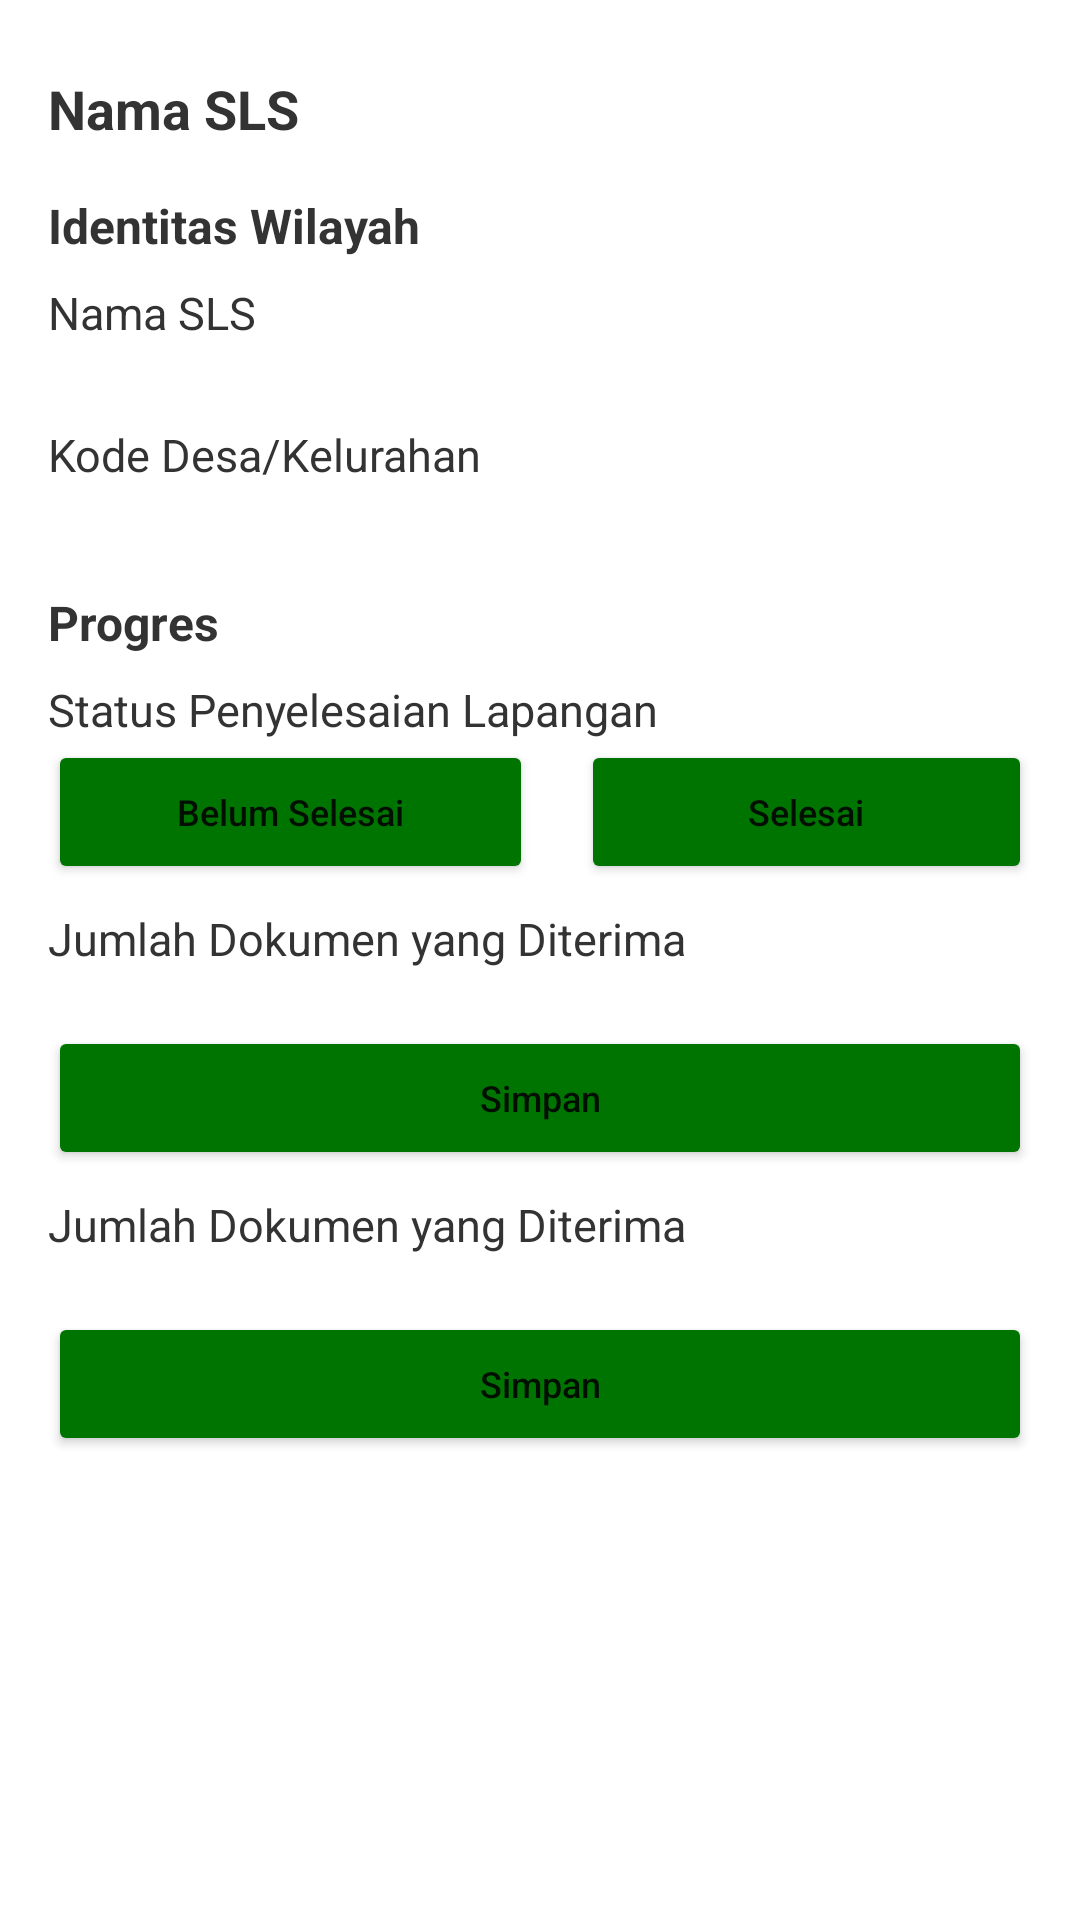

Here is an Android app screen rendered from its layout file. Give the layout XML and the strings, colors and styles it references.
<!-- AndroidManifest.xml: application theme Theme.Mon_st2023 -->
<!-- res/layout/fragment_edit_sls.xml -->
<?xml version="1.0" encoding="utf-8"?>
<FrameLayout xmlns:android="http://schemas.android.com/apk/res/android"
    xmlns:tools="http://schemas.android.com/tools"
    android:layout_width="match_parent"
    android:layout_height="match_parent"
    tools:context=".ui.edit_sls.EditSlsFragment">

    <ScrollView
        android:layout_width="match_parent"
        android:layout_height="match_parent">
        <LinearLayout
            android:layout_width="match_parent"
            android:layout_height="wrap_content"
            android:padding="16dp"
            android:layout_marginTop="8dp"
            android:layout_marginBottom="8dp"
            android:orientation="vertical"
            android:background="@color/white">
            <TextView
                android:id="@+id/txt_sls_name"
                android:layout_width="match_parent"
                android:layout_height="wrap_content"
                android:layout_marginBottom="16dp"
                android:textSize="18sp"
                android:textStyle="bold"
                android:textColor="@color/black_300"
                android:text="Nama SLS" />

            <TextView
                android:layout_width="match_parent"
                android:layout_height="wrap_content"
                android:layout_marginBottom="8dp"
                android:textSize="16sp"
                android:textStyle="bold"
                android:textColor="@color/black_300"
                android:text="Identitas Wilayah" />

            <TextView
                android:layout_width="match_parent"
                android:layout_height="wrap_content"
                android:textSize="15sp"
                android:textColor="@color/black_300"
                android:text="Nama SLS" />

            <EditText
                android:id="@+id/edt_nama_sls"
                android:layout_width="match_parent"
                android:layout_height="wrap_content"
                android:layout_marginBottom="8dp"
                android:background="@drawable/bg_edittext"
                android:textColor="@color/black_300"
                android:textSize="14sp"
                android:inputType="none"
                android:maxLines="1" />

            <TextView
                android:layout_width="match_parent"
                android:layout_height="wrap_content"
                android:textSize="15sp"
                android:textColor="@color/black_300"
                android:text="Kode Desa/Kelurahan" />

            <EditText
                android:id="@+id/edt_id_desa"
                android:layout_width="match_parent"
                android:layout_height="wrap_content"
                android:layout_marginBottom="16dp"
                android:background="@drawable/bg_edittext"
                android:textColor="@color/black_300"
                android:textSize="14sp"
                android:inputType="none"
                android:maxLines="1" />

            <TextView
                android:layout_width="match_parent"
                android:layout_height="wrap_content"
                android:layout_marginBottom="8dp"
                android:textSize="16sp"
                android:textStyle="bold"
                android:textColor="@color/black_300"
                android:text="Progres" />

            <LinearLayout
                android:id="@+id/layout_pcl"
                android:layout_width="match_parent"
                android:layout_height="wrap_content"
                android:layout_marginBottom="8dp"
                android:orientation="vertical">
                <TextView
                    android:layout_width="match_parent"
                    android:layout_height="wrap_content"
                    android:textSize="15sp"
                    android:textColor="@color/black_300"
                    android:text="Status Penyelesaian Lapangan" />

                <LinearLayout
                    android:layout_width="match_parent"
                    android:layout_height="wrap_content"
                    android:orientation="horizontal">
                    <Button
                        android:id="@+id/btn_progres"
                        android:layout_width="wrap_content"
                        android:layout_height="wrap_content"
                        android:text="@string/label_sls_progres"
                        android:layout_marginEnd="8dp"
                        android:backgroundTint="@color/green_900"
                        android:textSize="12sp"
                        android:textAllCaps="false"
                        android:layout_weight="1"/>
                    <Button
                        android:id="@+id/btn_selesai"
                        android:layout_width="wrap_content"
                        android:layout_height="wrap_content"
                        android:layout_marginStart="8dp"
                        android:text="@string/label_sls_selesai"
                        android:backgroundTint="@color/green_900"
                        android:textSize="12sp"
                        android:textAllCaps="false"
                        android:layout_weight="1"/>
                </LinearLayout>
            </LinearLayout>

            <LinearLayout
                android:id="@+id/layout_pml"
                android:layout_width="match_parent"
                android:layout_height="wrap_content"
                android:layout_marginBottom="8dp"
                android:orientation="vertical">
                <TextView
                    android:layout_width="match_parent"
                    android:layout_height="wrap_content"
                    android:textSize="15sp"
                    android:textColor="@color/black_300"
                    android:text="Jumlah Dokumen yang Diterima" />

                <EditText
                    android:id="@+id/edt_dok_pml"
                    android:layout_width="match_parent"
                    android:layout_height="wrap_content"
                    android:background="@drawable/bg_edittext"
                    android:textColor="@color/black_300"
                    android:textSize="14sp"
                    android:inputType="number"
                    android:maxLines="1" />

                <Button
                    android:id="@+id/btn_save_pml"
                    android:layout_width="match_parent"
                    android:layout_height="wrap_content"
                    android:text="@string/label_save"
                    android:backgroundTint="@color/green_900"
                    android:textSize="12sp"
                    android:textAllCaps="false"/>
            </LinearLayout>

            <LinearLayout
                android:id="@+id/layout_koseka"
                android:layout_width="match_parent"
                android:layout_height="wrap_content"
                android:layout_marginBottom="8dp"
                android:orientation="vertical">
                <TextView
                    android:layout_width="match_parent"
                    android:layout_height="wrap_content"
                    android:textSize="15sp"
                    android:textColor="@color/black_300"
                    android:text="Jumlah Dokumen yang Diterima" />

                <EditText
                    android:id="@+id/edt_dok_koseka"
                    android:layout_width="match_parent"
                    android:layout_height="wrap_content"
                    android:background="@drawable/bg_edittext"
                    android:textColor="@color/black_300"
                    android:textSize="14sp"
                    android:inputType="number"
                    android:maxLines="1" />

                <Button
                    android:id="@+id/btn_save_koseka"
                    android:layout_width="match_parent"
                    android:layout_height="wrap_content"
                    android:text="@string/label_save"
                    android:backgroundTint="@color/green_900"
                    android:textSize="12sp"
                    android:textAllCaps="false"/>
            </LinearLayout>
        </LinearLayout>
    </ScrollView>

</FrameLayout>
<!-- resources referenced by this layout -->
<resources>
  <color name="black_300">#333333</color>
  <color name="green_900">#007400</color>
  <color name="white">#FFFFFFFF</color>
  <!-- drawable bg_edittext (drawable) -->
  <?xml version="1.0" encoding="utf-8"?>
  <selector xmlns:android="http://schemas.android.com/apk/res/android">
      <item android:drawable="@drawable/bg_edittext_focus" android:state_focused="true"/>
      <item android:drawable="@drawable/bg_edittext_normal"/>
  </selector>
  <string name="label_save">Simpan</string>
  <string name="label_sls_progres">Belum Selesai</string>
  <string name="label_sls_selesai">Selesai</string>
  <style name="Theme.Mon_st2023" parent="Theme.MaterialComponents.DayNight.DarkActionBar">
          
          <item name="colorPrimary">@color/green_500</item>
          <item name="colorPrimaryVariant">@color/green_700</item>
          <item name="colorOnPrimary">@color/white</item>
          
          <item name="colorSecondary">@color/teal_200</item>
          <item name="colorSecondaryVariant">@color/teal_700</item>
          <item name="colorOnSecondary">@color/black</item>
          
          <item name="android:statusBarColor">?attr/colorPrimaryVariant</item>
          
      </style>
  <!-- drawable bg_edittext_normal (drawable) -->
  <?xml version="1.0" encoding="utf-8"?>
  <shape xmlns:android="http://schemas.android.com/apk/res/android" >
      <solid android:color="@color/gray" />
      <stroke
          android:width="2dip"
          android:color="#F6F6F6" />
      <corners android:radius="2dip" />
      <padding
          android:bottom="10dip"
          android:left="10dip"
          android:right="10dip"
          android:top="10dip" />
  </shape>
  <color name="green_500">#00c900</color>
  <color name="green_700">#00a600</color>
  <color name="teal_200">#FF03DAC5</color>
  <color name="teal_700">#FF018786</color>
  <color name="black">#FF000000</color>
  <color name="gray">#F0F0F0F0</color>
</resources>
